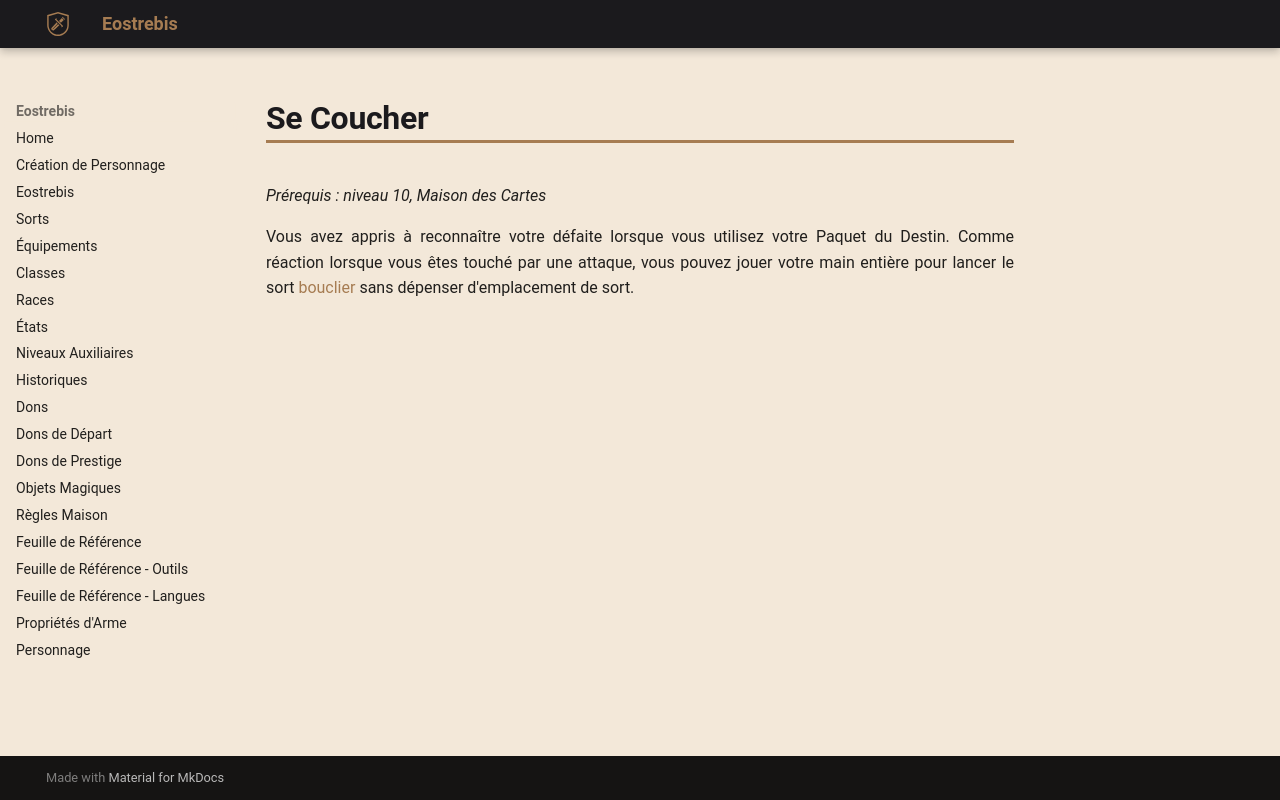

repository: Eostrebis/5e.VF · page: classes/Mage de Guerre/Tours/Se Coucher/index.html · generator: mkdocs

---
writing_status: finished
---
*Prérequis : niveau 10, Maison des Cartes*

Vous avez appris à reconnaître votre défaite lorsque vous utilisez votre Paquet du Destin. Comme réaction lorsque vous êtes touché par une attaque, vous pouvez jouer votre main entière pour lancer le sort [[bouclier]] sans dépenser d'emplacement de sort.
